Labelled photos from "data", an image-classification folder in Abdol/GAF-Energy. The possible labels are: abnormal, normal.

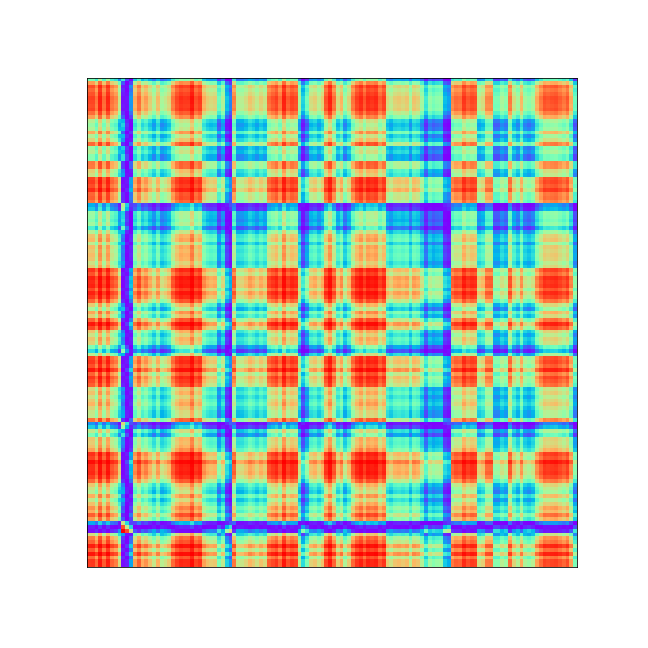
Label: abnormal

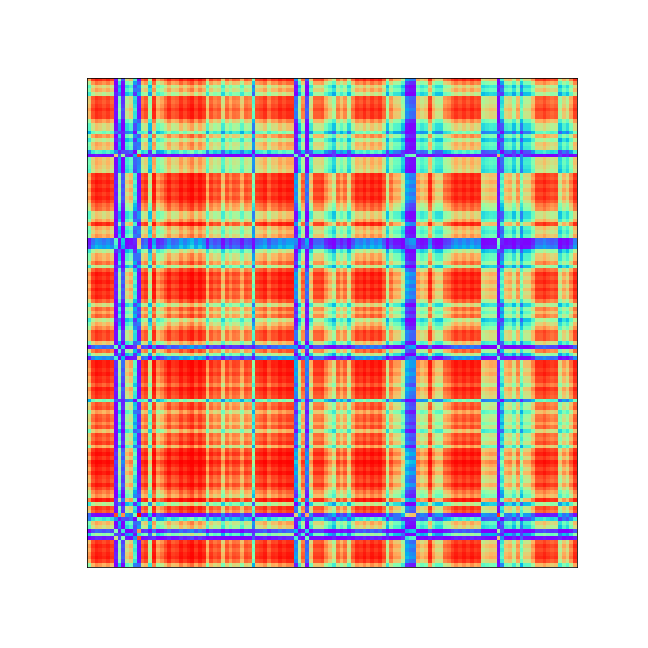
Label: abnormal

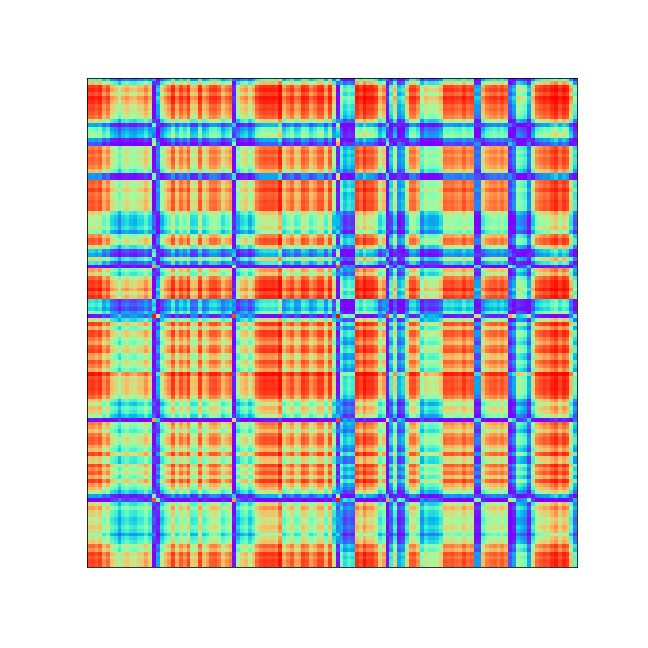
Label: abnormal

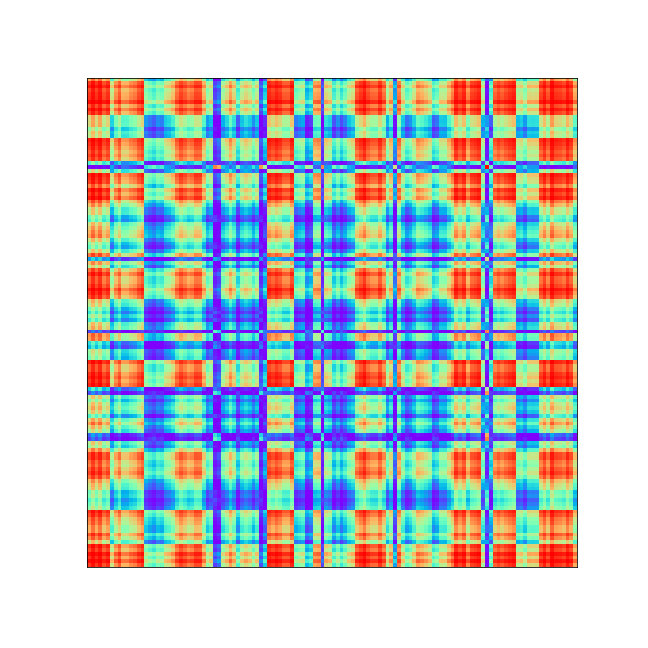
Label: normal

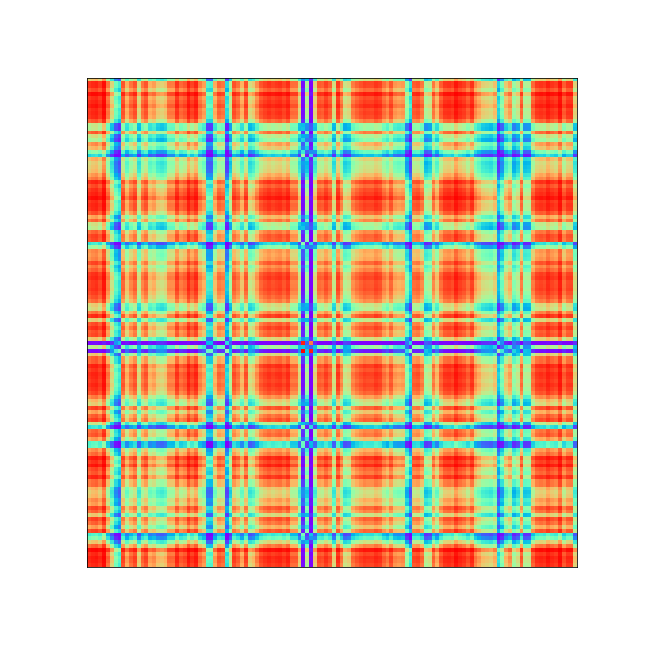
Label: abnormal

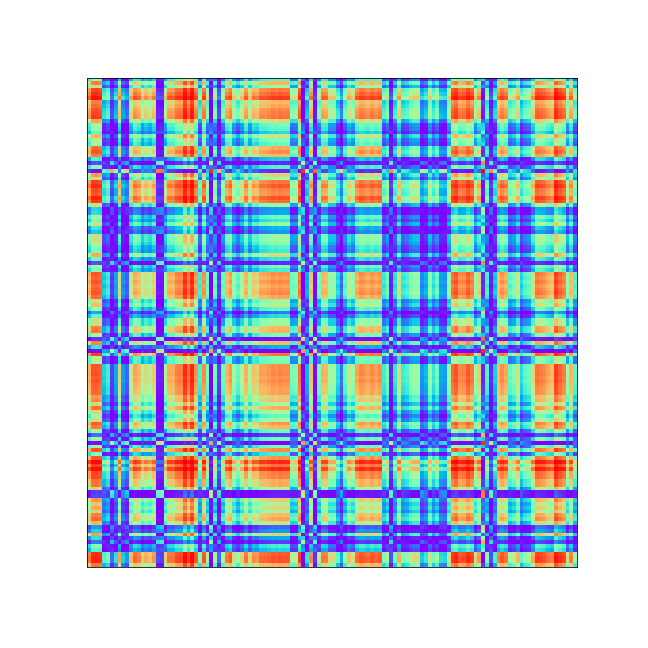
Label: normal
